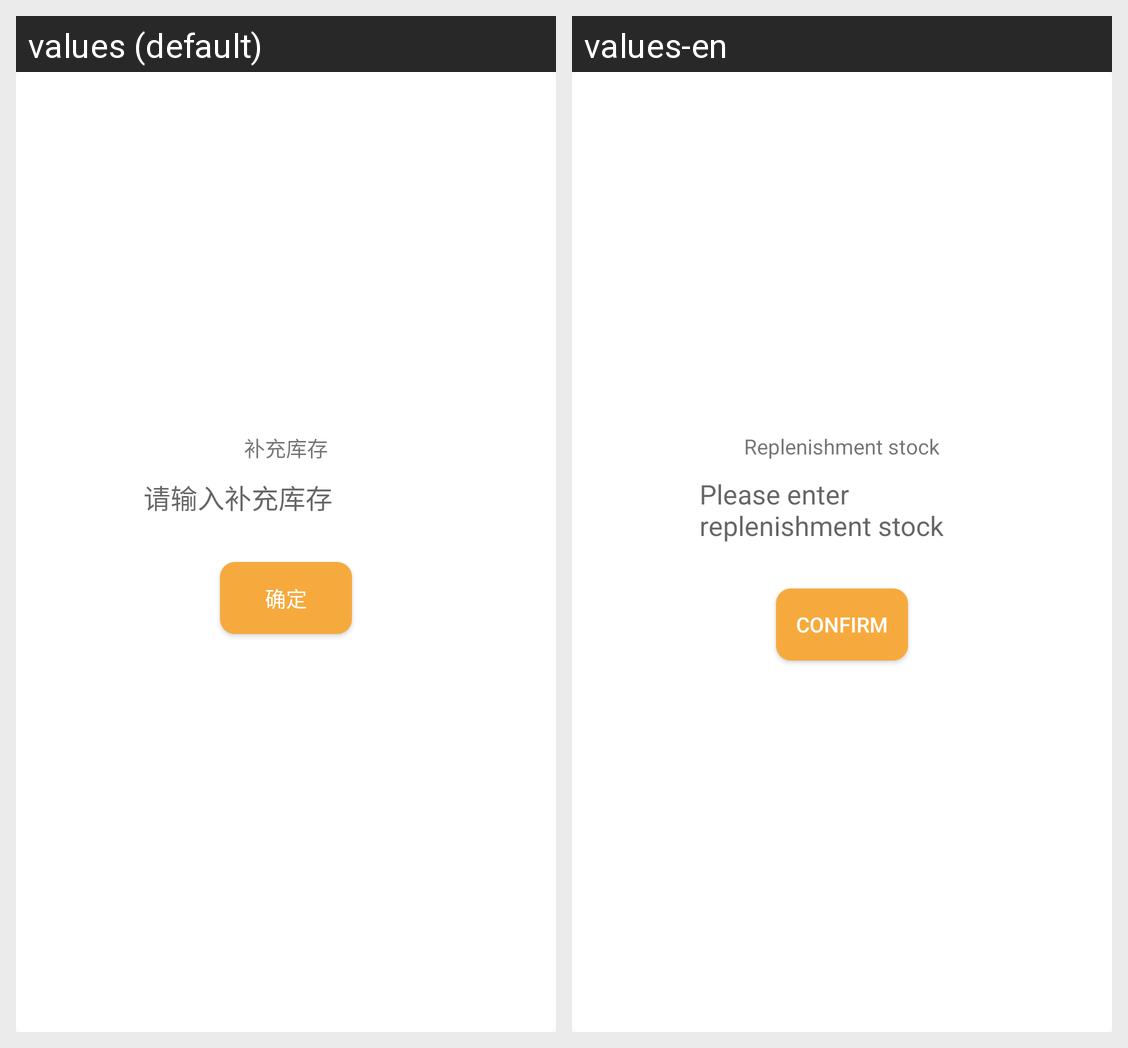

The Android screen above is rendered under two locales of the same app. Produce the string resources it draws, with the default and per-locale values.
Android screen res/layout/dialog_supplement.xml rendered under 2 locales, left to right: values (default), values-en. Device: Nexus 5 (rendered at 1080×1920; each locale shown at half size, 540×960, under a caption strip naming it); theme NoActionBar..
Strings drawn on this screen, with the default value and each locale's value (text and hints the layout hard-codes, and strings that could not be matched under every locale, appear in the picture but are not listed):

Replenishment_stock
  values: 补充库存
  values-en: Replenishment stock

Please_enter_replenishment_stock
  values: 请输入补充库存
  values-en: Please enter replenishment stock

confirm
  values: 确定
  values-en: confirm
